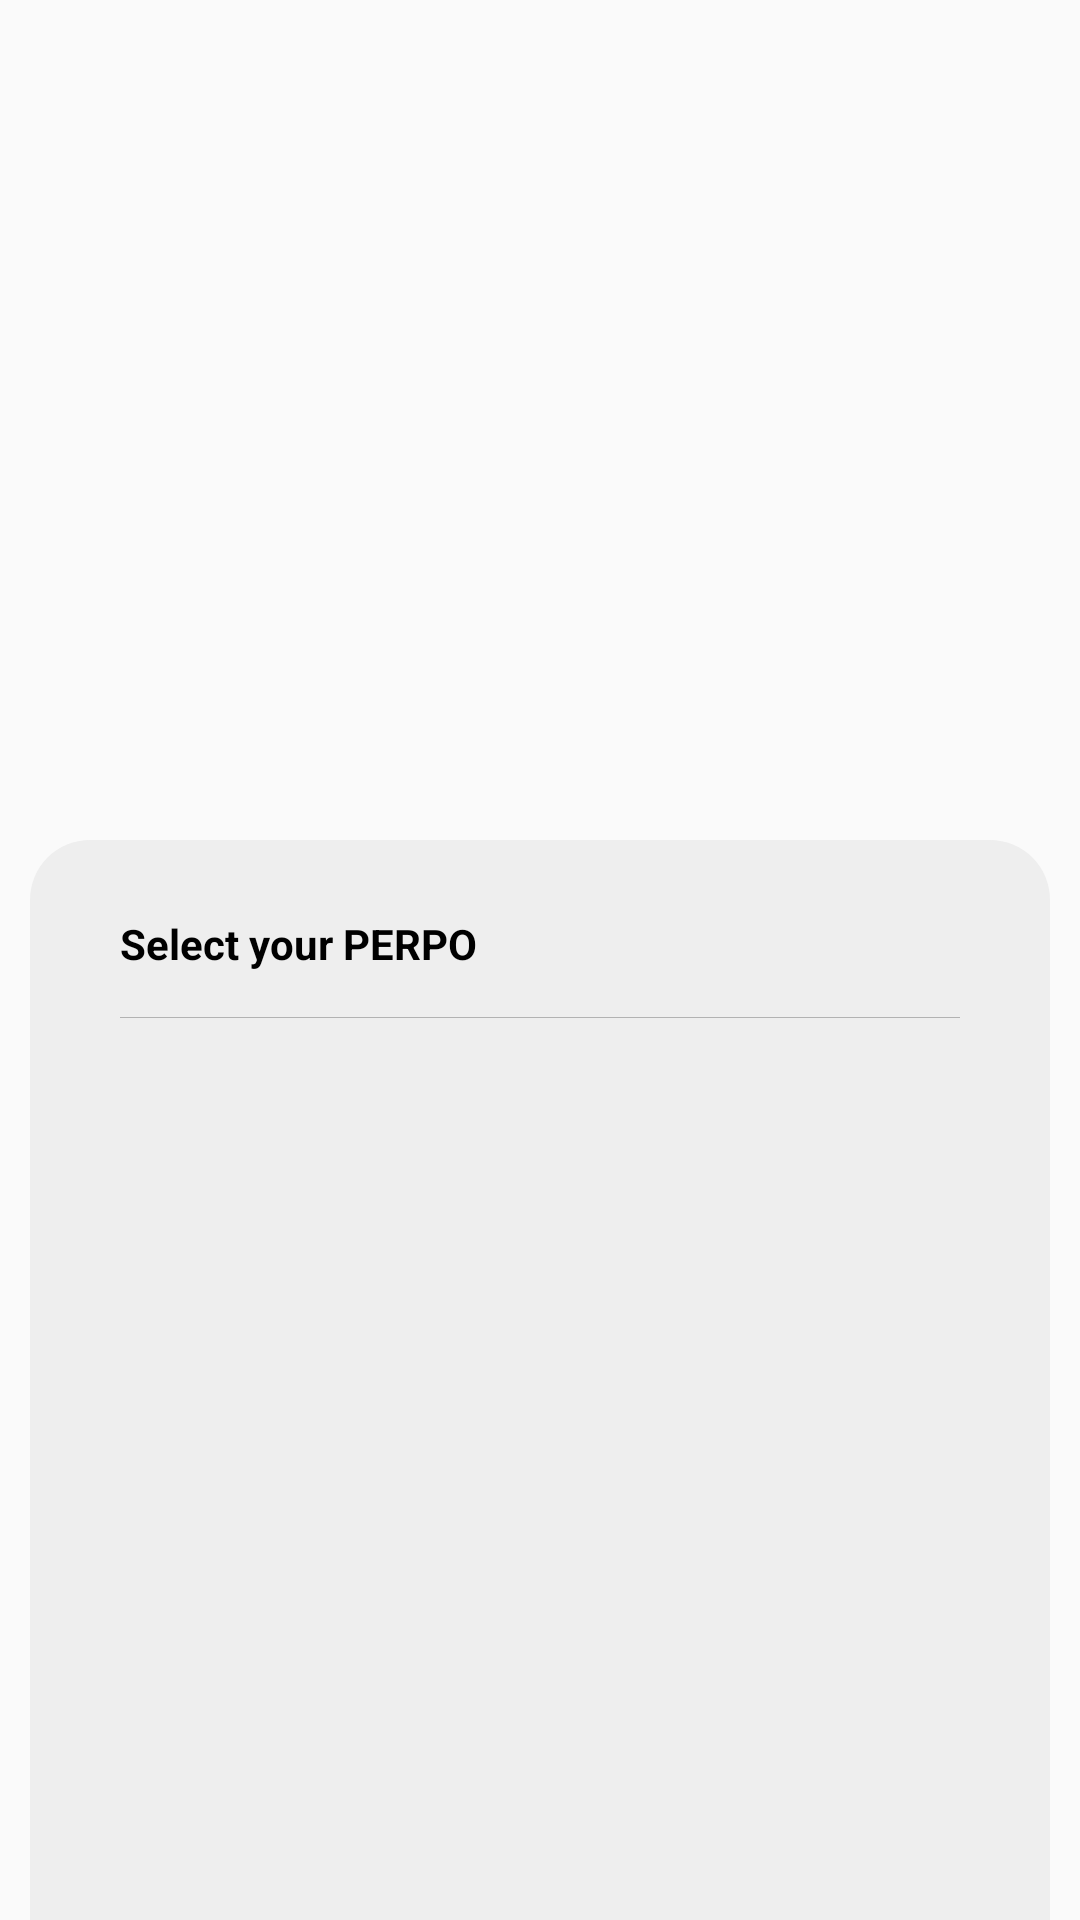

Here is an Android app screen rendered from its layout file. Give the layout XML and the strings, colors and styles it references.
<!-- AndroidManifest.xml: application theme AppTheme -->
<!-- res/layout/activity_scan.xml -->
<?xml version="1.0" encoding="utf-8"?>
<RelativeLayout xmlns:android="http://schemas.android.com/apk/res/android"
    android:layout_width="match_parent"
    android:layout_height="match_parent"
    android:id="@+id/main"
    android:background="#00000000"
    >

    <RelativeLayout
        android:layout_width="match_parent"
        android:layout_height="360dp"
        android:layout_alignParentBottom="true"
        android:layout_marginLeft="10dp"
        android:layout_marginRight="10dp"
         android:background="@drawable/round_white"
        >

    <TextView
        android:id="@+id/subtitle"
        android:layout_width="wrap_content"
        android:layout_height="wrap_content"
        android:text="Select your PERPO"
        android:layout_marginLeft="30dp"
        android:layout_marginTop="25dp"
        android:textSize="14dp"
        android:fontFamily="sans-serif-bold"
        android:textStyle="bold"

        android:textColor="#000" />

        <RelativeLayout
            android:id="@+id/devider"
            android:layout_width="match_parent"
            android:layout_height="1px"
            android:layout_marginTop="15dp"
            android:layout_marginLeft="30dp"
            android:layout_marginRight="30dp"
            android:background="#b2b2b2"
            android:layout_below="@+id/subtitle"
            >
        </RelativeLayout>
        <ListView
            android:id="@+id/listview1"
            android:divider="#b2b2b2"
            android:dividerHeight="1px"
            android:layout_marginLeft="30dp"
            android:layout_marginRight="30dp"
            android:layout_below="@+id/devider"
            android:layout_width="match_parent"
            android:layout_height="match_parent"/>

        


    </RelativeLayout>


</RelativeLayout>
<!-- resources referenced by this layout -->
<resources>
  <!-- drawable round_white (drawable) -->
  <?xml version="1.0" encoding="utf-8"?>
  <shape xmlns:android="http://schemas.android.com/apk/res/android">
      <solid android:color="#eeeeee"/>
      <corners
          android:topLeftRadius="20dp"
          android:topRightRadius="20dp"
  
          />
  </shape>
  <style name="AppTheme" parent="Theme.AppCompat.Light.DarkActionBar">
          
          <item name="colorPrimary">@color/colorPrimary</item>
          <item name="colorPrimaryDark">@color/colorPrimaryDark</item>
          <item name="colorAccent">@color/colorAccent</item>
      </style>
  <color name="colorPrimary">#fc4d65</color>
  <color name="colorPrimaryDark">#F9A825</color>
  <color name="colorAccent">#F9A825</color>
</resources>
